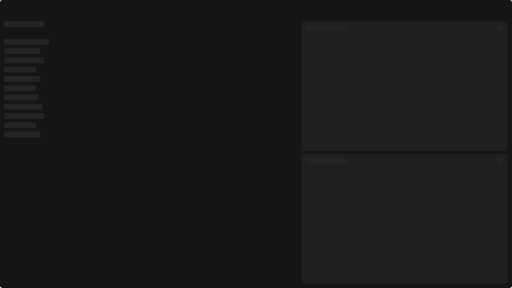
t = 0.00 s
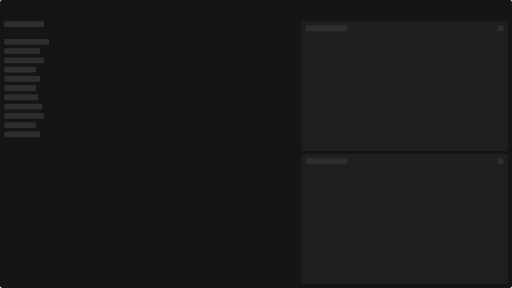
t = 0.19 s
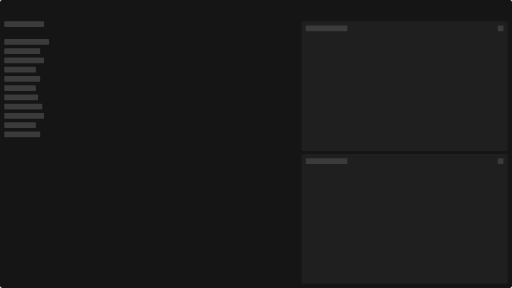
t = 0.56 s
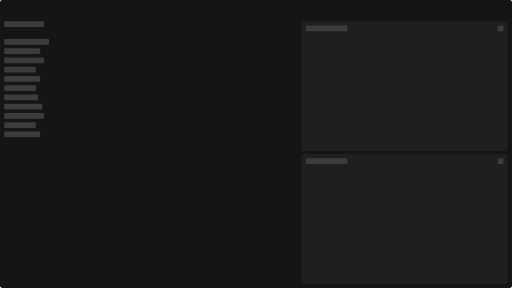
t = 0.75 s
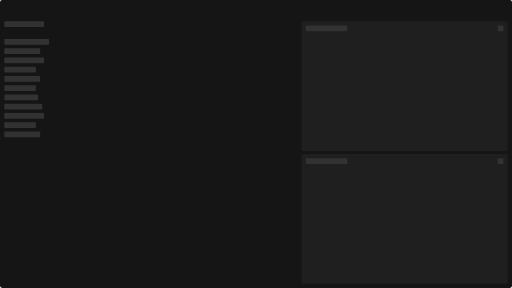
t = 0.94 s
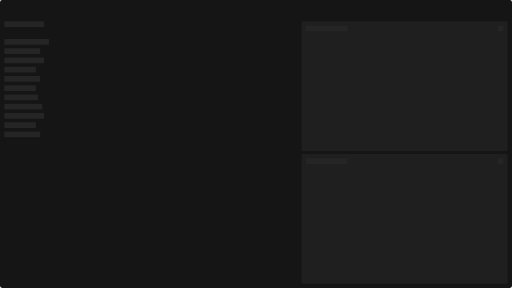
t = 1.31 s

The animated SVG that drew these frames (rendered in a browser with its animation timeline set to each time). Animation: 1 CSS @keyframes rule; one cycle of 1.50 s, repeats indefinitely.

<svg xmlns="http://www.w3.org/2000/svg" width="1440" height="810" viewBox="0 0 1440 810" fill="none">
  <rect width="1440" height="810" rx="6" fill="#151515"/>
  <rect x="848" y="60" width="580" height="365" rx="4" fill="#1F1F1F"/>
  <rect x="848" y="433" width="580" height="365" rx="4" fill="#1F1F1F"/>
  <path d="M1400 74C1400 72.8954 1400.9 72 1402 72H1414C1415.1 72 1416 72.8954 1416 74V86C1416 87.1046 1415.1 88 1414 88H1402C1400.9 88 1400 87.1046 1400 86V74Z" class="loading"/>
  <rect x="860" y="445" width="117" height="16" rx="2" class="loading"/>
  <rect x="860" y="72" width="117" height="16" rx="2" class="loading"/>
  <path d="M1400 447C1400 445.895 1400.9 445 1402 445H1414C1415.1 445 1416 445.895 1416 447V459C1416 460.105 1415.1 461 1414 461H1402C1400.9 461 1400 460.105 1400 459V447Z" class="loading"/>
  <rect x="12" y="60" width="112" height="16" rx="2" class="loading"/>
  <rect x="12" y="110" width="126" height="16" rx="2" class="loading"/>
  <rect x="12" y="162" width="112" height="16" rx="2" class="loading"/>
  <rect x="12" y="318" width="112" height="16" rx="2" class="loading"/>
  <rect x="12" y="214" width="101" height="16" rx="2" class="loading"/>
  <rect x="12" y="370" width="101" height="16" rx="2" class="loading"/>
  <rect x="12" y="266" width="95" height="16" rx="2" class="loading"/>
  <rect x="12" y="136" width="101" height="16" rx="2" class="loading"/>
  <rect x="12" y="188" width="89" height="16" rx="2" class="loading"/>
  <rect x="12" y="344" width="89" height="16" rx="2" class="loading"/>
  <rect x="12" y="240" width="89" height="16" rx="2" class="loading"/>
  <rect x="12" y="292" width="107" height="16" rx="2" class="loading"/>
  <style>
    @keyframes loading {
      0% {
        fill: #242424
      }

      50% {
        fill: #3C3C3C
      }

      100% {
        fill: #242424
      }
    }

    .loading {
      animation: 1.5s loading ease infinite;
    }
  </style>
</svg>